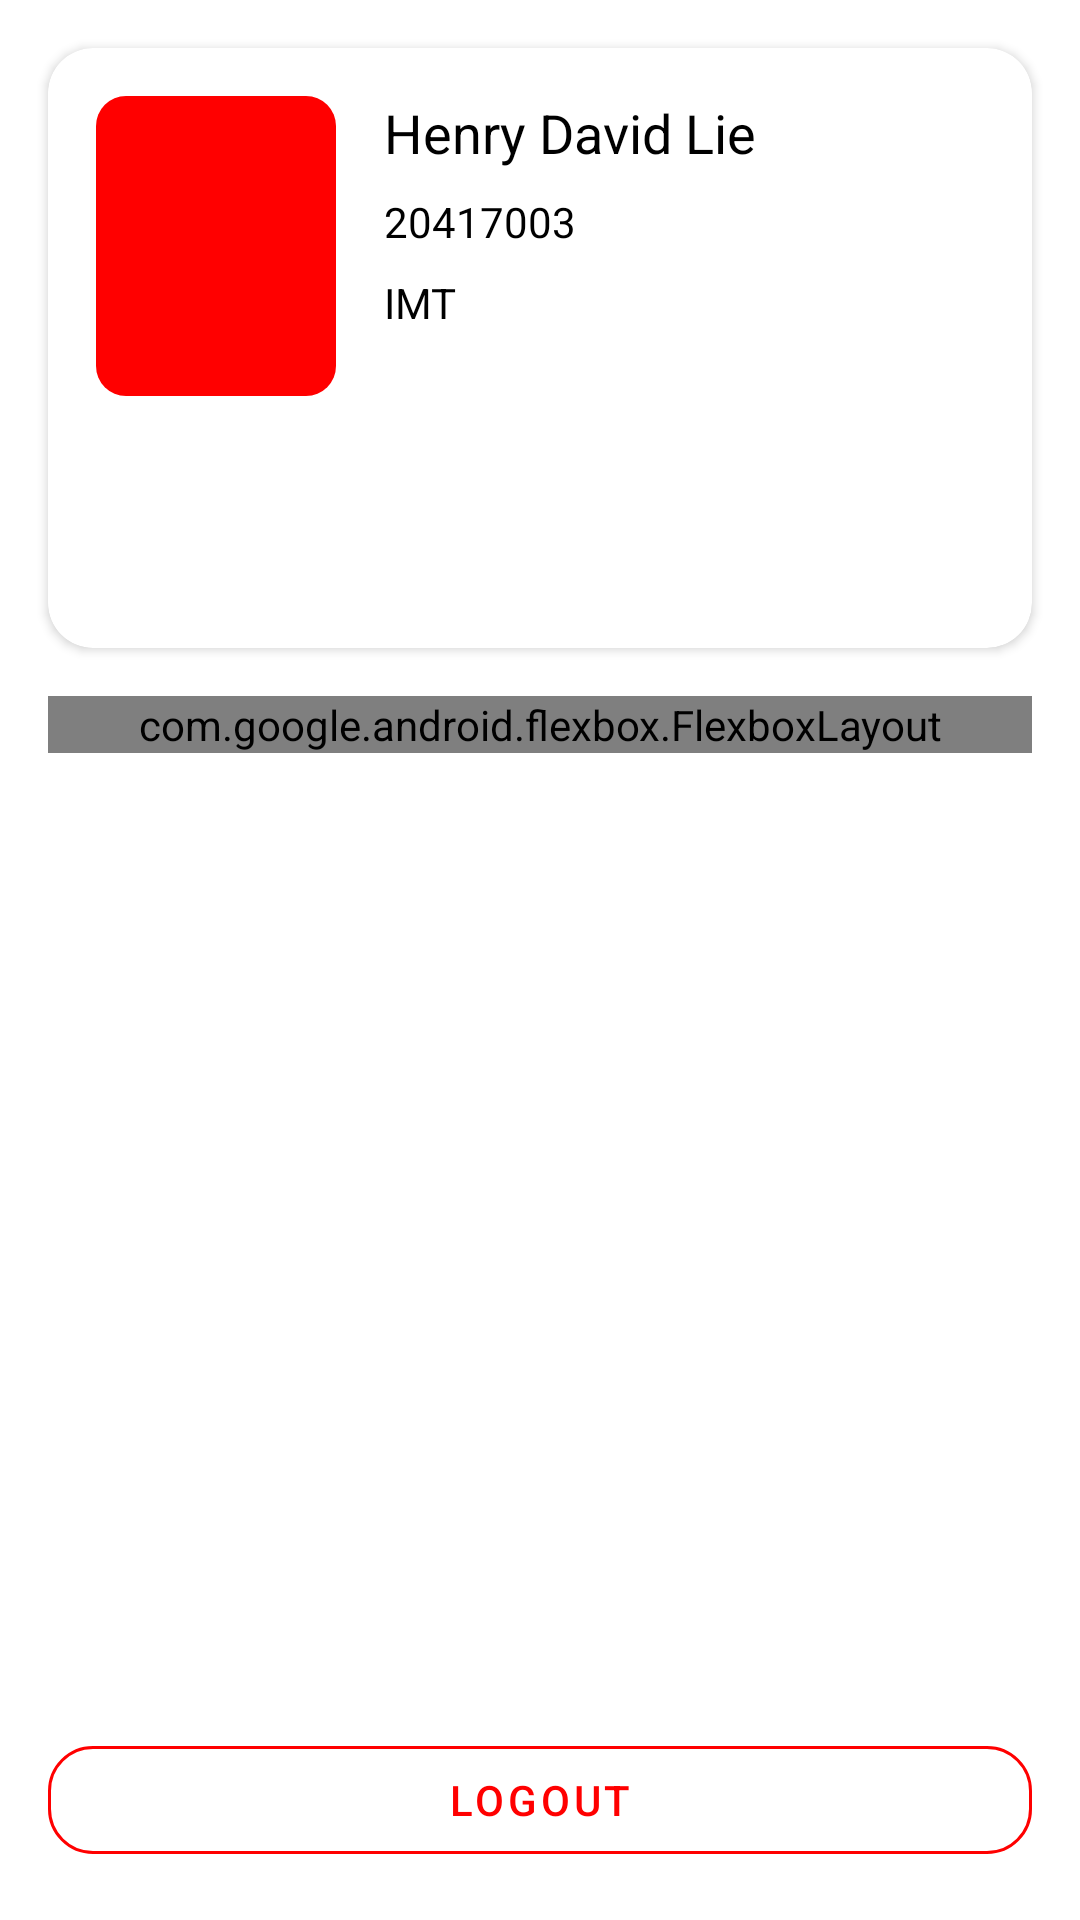

The Android layout XML behind this screen, and the referenced resources:
<!-- AndroidManifest.xml: application theme Theme.SelfLoanApps -->
<!-- res/layout/fragment_account.xml -->
<?xml version="1.0" encoding="utf-8"?>
<androidx.constraintlayout.widget.ConstraintLayout xmlns:android="http://schemas.android.com/apk/res/android"
    xmlns:app="http://schemas.android.com/apk/res-auto"
    xmlns:tools="http://schemas.android.com/tools"
    android:layout_width="match_parent"
    android:layout_height="match_parent"
    tools:context=".ui.account.AccountFragment">

    <include
        android:id="@+id/include"
        layout="@layout/card_membership"
        app:layout_constraintEnd_toEndOf="parent"
        app:layout_constraintStart_toStartOf="parent"
        app:layout_constraintTop_toTopOf="parent" />

    <com.google.android.flexbox.FlexboxLayout
        android:id="@+id/lnBtnSets"
        android:layout_width="0dp"
        android:layout_height="wrap_content"
        android:layout_marginStart="16dp"
        android:layout_marginEnd="16dp"
        app:justifyContent="space_around"
        app:layout_constraintEnd_toEndOf="parent"
        app:layout_constraintStart_toStartOf="parent"
        app:layout_constraintTop_toBottomOf="@+id/include">

        <androidx.cardview.widget.CardView
            android:id="@+id/cardIbBlock"
            android:layout_width="wrap_content"
            android:layout_height="wrap_content"
            app:cardElevation="0dp">

            <LinearLayout
                android:layout_width="wrap_content"
                android:layout_height="wrap_content"
                android:gravity="center"
                android:orientation="vertical">

                <ImageButton
                    android:id="@+id/ibBlock"
                    android:layout_width="80dp"
                    android:layout_height="80dp"
                    android:background="@drawable/bg_image_button"
                    android:padding="8dp"
                    android:scaleType="fitCenter"
                    android:src="@drawable/ic_block" />

                <TextView
                    android:layout_width="wrap_content"
                    android:layout_height="wrap_content"
                    android:text="@string/block_card" />
            </LinearLayout>

        </androidx.cardview.widget.CardView>

        <androidx.cardview.widget.CardView
            android:id="@+id/cardIbHistory"
            android:layout_width="wrap_content"
            android:layout_height="wrap_content"
            app:cardElevation="0dp">

            <LinearLayout
                android:layout_width="wrap_content"
                android:layout_height="wrap_content"
                android:gravity="center"
                android:orientation="vertical">

                <ImageButton
                    android:id="@+id/ibTapHistory"
                    android:layout_width="80dp"
                    android:layout_height="80dp"
                    android:background="@drawable/bg_image_button"
                    android:padding="8dp"
                    android:scaleType="fitCenter"
                    android:src="@drawable/ic_card" />

                <TextView
                    android:layout_width="wrap_content"
                    android:layout_height="wrap_content"
                    android:text="@string/tap_history" />

            </LinearLayout>
        </androidx.cardview.widget.CardView>
    </com.google.android.flexbox.FlexboxLayout>

    <com.google.android.material.button.MaterialButton
        android:id="@+id/btnLogout"
        style="?attr/materialButtonOutlinedStyle"
        android:layout_width="match_parent"
        android:layout_height="wrap_content"
        android:layout_marginStart="16dp"
        android:layout_marginEnd="16dp"
        android:layout_marginBottom="16dp"
        android:text="@string/logout"
        android:textColor="@color/danger"
        app:cornerRadius="15dp"
        app:layout_constraintBottom_toBottomOf="parent"
        app:layout_constraintEnd_toEndOf="parent"
        app:layout_constraintStart_toStartOf="parent"
        app:rippleColor="@color/danger2"
        app:strokeColor="@color/danger" />

</androidx.constraintlayout.widget.ConstraintLayout>
<!-- res/layout/card_membership.xml (included above) -->
<?xml version="1.0" encoding="utf-8"?>
<androidx.constraintlayout.widget.ConstraintLayout xmlns:android="http://schemas.android.com/apk/res/android"
    xmlns:tools="http://schemas.android.com/tools"
    android:layout_width="match_parent"
    android:layout_height="wrap_content"
    xmlns:app="http://schemas.android.com/apk/res-auto">

    <androidx.cardview.widget.CardView
        android:id="@+id/cvMembershipCard"
        android:layout_width="match_parent"
        android:layout_height="200dp"
        android:layout_marginStart="16dp"
        android:layout_marginTop="16dp"
        android:layout_marginEnd="16dp"
        android:layout_marginBottom="16dp"
        app:cardCornerRadius="15dp"
        app:layout_constraintEnd_toEndOf="parent"
        app:layout_constraintBottom_toBottomOf="parent"
        app:layout_constraintStart_toStartOf="parent"
        app:layout_constraintTop_toTopOf="parent">

        <androidx.constraintlayout.widget.ConstraintLayout
            android:layout_width="match_parent"
            android:layout_height="match_parent">

            <androidx.cardview.widget.CardView
                android:id="@+id/cardIvMember"
                android:layout_width="wrap_content"
                android:layout_height="wrap_content"
                android:layout_marginStart="16dp"
                android:layout_marginTop="16dp"
                app:cardCornerRadius="10dp"
                app:cardElevation="0dp"
                app:layout_constraintStart_toStartOf="parent"
                app:layout_constraintTop_toTopOf="parent">

                <ImageView
                    android:id="@+id/ivMember"
                    android:layout_width="80dp"
                    android:layout_height="100dp"
                    android:src="@color/danger"/>

            </androidx.cardview.widget.CardView>

            <TextView
                android:id="@+id/tvMemberName"
                android:layout_width="0dp"
                android:layout_height="wrap_content"
                android:layout_marginStart="16dp"
                android:layout_marginEnd="16dp"
                android:text="Henry David Lie"
                android:textColor="@color/black"
                android:textSize="18sp"
                android:textFontWeight="400"
                app:layout_constraintEnd_toEndOf="parent"
                app:layout_constraintStart_toEndOf="@+id/cardIvMember"
                app:layout_constraintTop_toTopOf="@+id/cardIvMember" />

            <TextView
                android:id="@+id/tvMemberNim"
                android:layout_width="0dp"
                android:layout_height="wrap_content"
                android:layout_marginStart="16dp"
                android:layout_marginTop="8dp"
                android:layout_marginEnd="16dp"
                android:text="20417003"
                android:textColor="@color/black"
                android:textSize="14sp"
                app:layout_constraintEnd_toEndOf="parent"
                app:layout_constraintStart_toEndOf="@+id/cardIvMember"
                app:layout_constraintTop_toBottomOf="@+id/tvMemberName" />

            <TextView
                android:id="@+id/tvMemberMajor"
                android:layout_width="0dp"
                android:layout_height="wrap_content"
                android:layout_marginStart="16dp"
                android:layout_marginTop="8dp"
                android:layout_marginEnd="16dp"
                android:text="IMT"
                android:textColor="@color/black"
                android:textSize="14sp"
                app:layout_constraintEnd_toEndOf="parent"
                app:layout_constraintStart_toEndOf="@+id/cardIvMember"
                app:layout_constraintTop_toBottomOf="@+id/tvMemberNim" />

        </androidx.constraintlayout.widget.ConstraintLayout>
    </androidx.cardview.widget.CardView>
</androidx.constraintlayout.widget.ConstraintLayout>
<!-- resources referenced by this layout -->
<resources>
  <color name="black">#FF000000</color>
  <color name="danger">#FF0000</color>
  <color name="danger2">#FF6565</color>
  <!-- drawable ic_block (drawable) -->
  <vector xmlns:android="http://schemas.android.com/apk/res/android"
      android:width="448dp"
      android:height="448dp"
      android:viewportWidth="448"
      android:viewportHeight="448">
    <path
        android:fillColor="#FF000000"
        android:pathData="M224,0C100.288,0 0,100.288 0,224s100.288,224 224,224s224,-100.288 224,-224S347.712,0 224,0zM135.921,90.479C162.056,73.223 192.682,64.016 224,64c31.363,-0.033 62.035,9.208 88.16,26.56l-221.6,221.6C41.871,238.418 62.179,139.169 135.921,90.479zM312.079,357.521C285.944,374.777 255.319,383.984 224,384c-31.363,0.033 -62.035,-9.208 -88.16,-26.56l221.6,-221.6C406.129,209.581 385.821,308.831 312.079,357.521z"/>
  </vector>
  <!-- drawable ic_card (drawable) -->
  <vector xmlns:android="http://schemas.android.com/apk/res/android"
      android:width="512dp"
      android:height="512dp"
      android:viewportWidth="511.779"
      android:viewportHeight="511.779">
    <path
        android:fillColor="#FF000000"
        android:pathData="M398.139,0H230.943c-25.487,0 -46.223,20.736 -46.223,46.224v22.609L67.417,194.892v316.888h188.442v-70.646l63.381,-63.38h78.898c25.488,0 46.224,-20.736 46.224,-46.224V46.224C444.362,20.736 423.627,0 398.139,0zM214.721,46.224c0,-8.945 7.277,-16.224 16.223,-16.224H343.89v317.754H230.943c-8.945,0 -16.223,-7.278 -16.223,-16.221l0.007,-38.497l48.494,-48.494c14.413,-14.412 22.351,-33.575 22.351,-53.958s-7.938,-39.546 -22.349,-53.956l-2.515,-2.516c-6.601,-6.601 -15.377,-10.236 -24.711,-10.236c-7.797,0 -15.203,2.536 -21.277,7.217V46.224zM225.859,428.708v53.071H97.417V206.69l87.304,-93.818v47.806l-41.564,41.564l21.213,21.213l68.132,-68.132c1.26,-1.26 2.731,-1.448 3.497,-1.448c0.765,0 2.237,0.188 3.496,1.447l2.515,2.516c8.747,8.747 13.563,20.376 13.563,32.745s-4.816,23.998 -13.563,32.745l-57.279,57.279l-0.009,50.922c0,25.487 20.735,46.224 46.223,46.224h45.871L225.859,428.708zM414.362,331.53c0,8.945 -7.278,16.224 -16.224,16.224H373.89V30h24.249c8.945,0 16.224,7.278 16.224,16.224V331.53z"/>
  </vector>
  <string name="block_card">Block Card</string>
  <string name="logout">Logout</string>
  <string name="tap_history">Tap History</string>
  <style name="Theme.SelfLoanApps" parent="Theme.MaterialComponents.DayNight.NoActionBar">
          
          <item name="colorPrimary">@color/purple_500</item>
          <item name="colorPrimaryVariant">@color/purple_700</item>
          <item name="colorOnPrimary">@color/white</item>
          
          <item name="colorSecondary">@color/teal_200</item>
          <item name="colorSecondaryVariant">@color/teal_700</item>
          <item name="colorOnSecondary">@color/black</item>
          
          <item name="android:statusBarColor" tools:targetApi="l">?attr/colorPrimaryVariant</item>
          
      </style>
  <color name="purple_500">#FF6200EE</color>
  <color name="purple_700">#FF3700B3</color>
  <color name="white">#FFFFFFFF</color>
  <color name="teal_200">#FF03DAC5</color>
  <color name="teal_700">#FF018786</color>
</resources>
